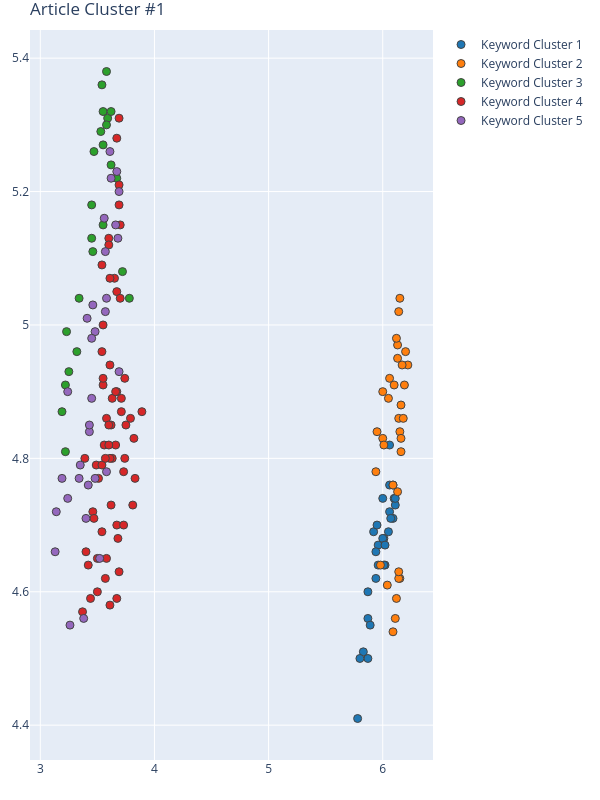

Values plotted in this chart, from the file beside it:
Group, score, NumPhrases, Key-phrases, NumDocs, DocIds, dimension, min_samples, min_cluster_size, x, y
1, 0.3384, 29, ['Active learning', 'Ambient Intelligent…, 26, [4, 13, 32, 83, 84, 110, 117, 133, 146, …, 80, 5, 29, [6.0999999046, 5.7800002098, 5.940000057…, [4.7399997711, 4.4099998474, 4.619999885…
2, 0.3384, 33, ['Advanced Visual Big Data Analysis', 'a…, 21, [3, 13, 22, 30, 32, 83, 110, 133, 156, 1…, 80, 5, 29, [6.0500001907, 6.0999999046, 6.150000095…, [4.8899998665, 4.9099998474, 4.840000152…
3, 0.2739, 24, ['Chengdu City', 'city semantic analogy'…, 18, [3, 13, 22, 84, 97, 117, 133, 146, 210, …, 28, 8, 24, [3.67, 3.23, 3.72, 3.25, 3.45, 3.54, 3.4…, [5.22, 4.99, 5.08, 4.93, 5.18, 5.36, 5.1…
4, 0.2739, 62, ['Accurate traffic forecasting', 'activi…, 33, [3, 4, 13, 22, 30, 32, 83, 84, 97, 104, …, 28, 8, 24, [3.63, 3.6, 3.5, 3.55, 3.56, 3.82, 3.55,…, [4.8, 5.13, 4.65, 4.91, 4.82, 4.83, 5.0,…
5, 0.2739, 32, ['adaptative meta', 'atomic segment', 'b…, 24, [4, 22, 30, 32, 84, 97, 104, 110, 146, 1…, 28, 8, 24, [3.48, 3.67, 3.45, 3.62, 3.45, 3.61, 3.2…, [4.99, 5.23, 4.89, 5.22, 4.98, 5.26, 4.5…
